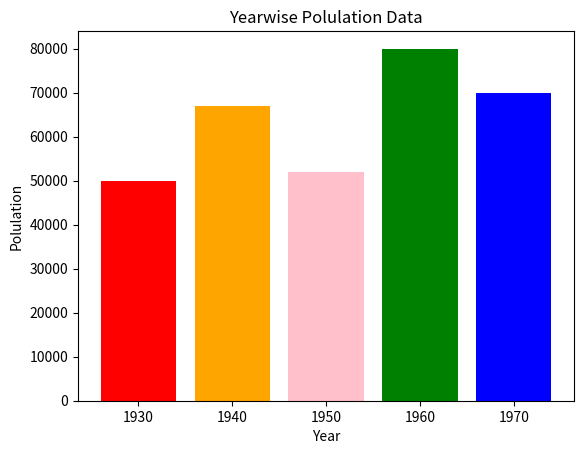

Generate this figure with matplotlib:
import matplotlib.pyplot as plt

year=[1930,1940,1950,1960,1970]
pop=[50000,67000,52000,80000,70000]

color=["red","orange","pink","green","blue"]

plt.xlabel("Year")
plt.ylabel("Polulation")

plt.title("Yearwise Polulation Data")

#plt.barh(year,pop,height=6,color=color)
plt.bar(year,pop,width=8,color=color)

plt.show()

# [redacted]

